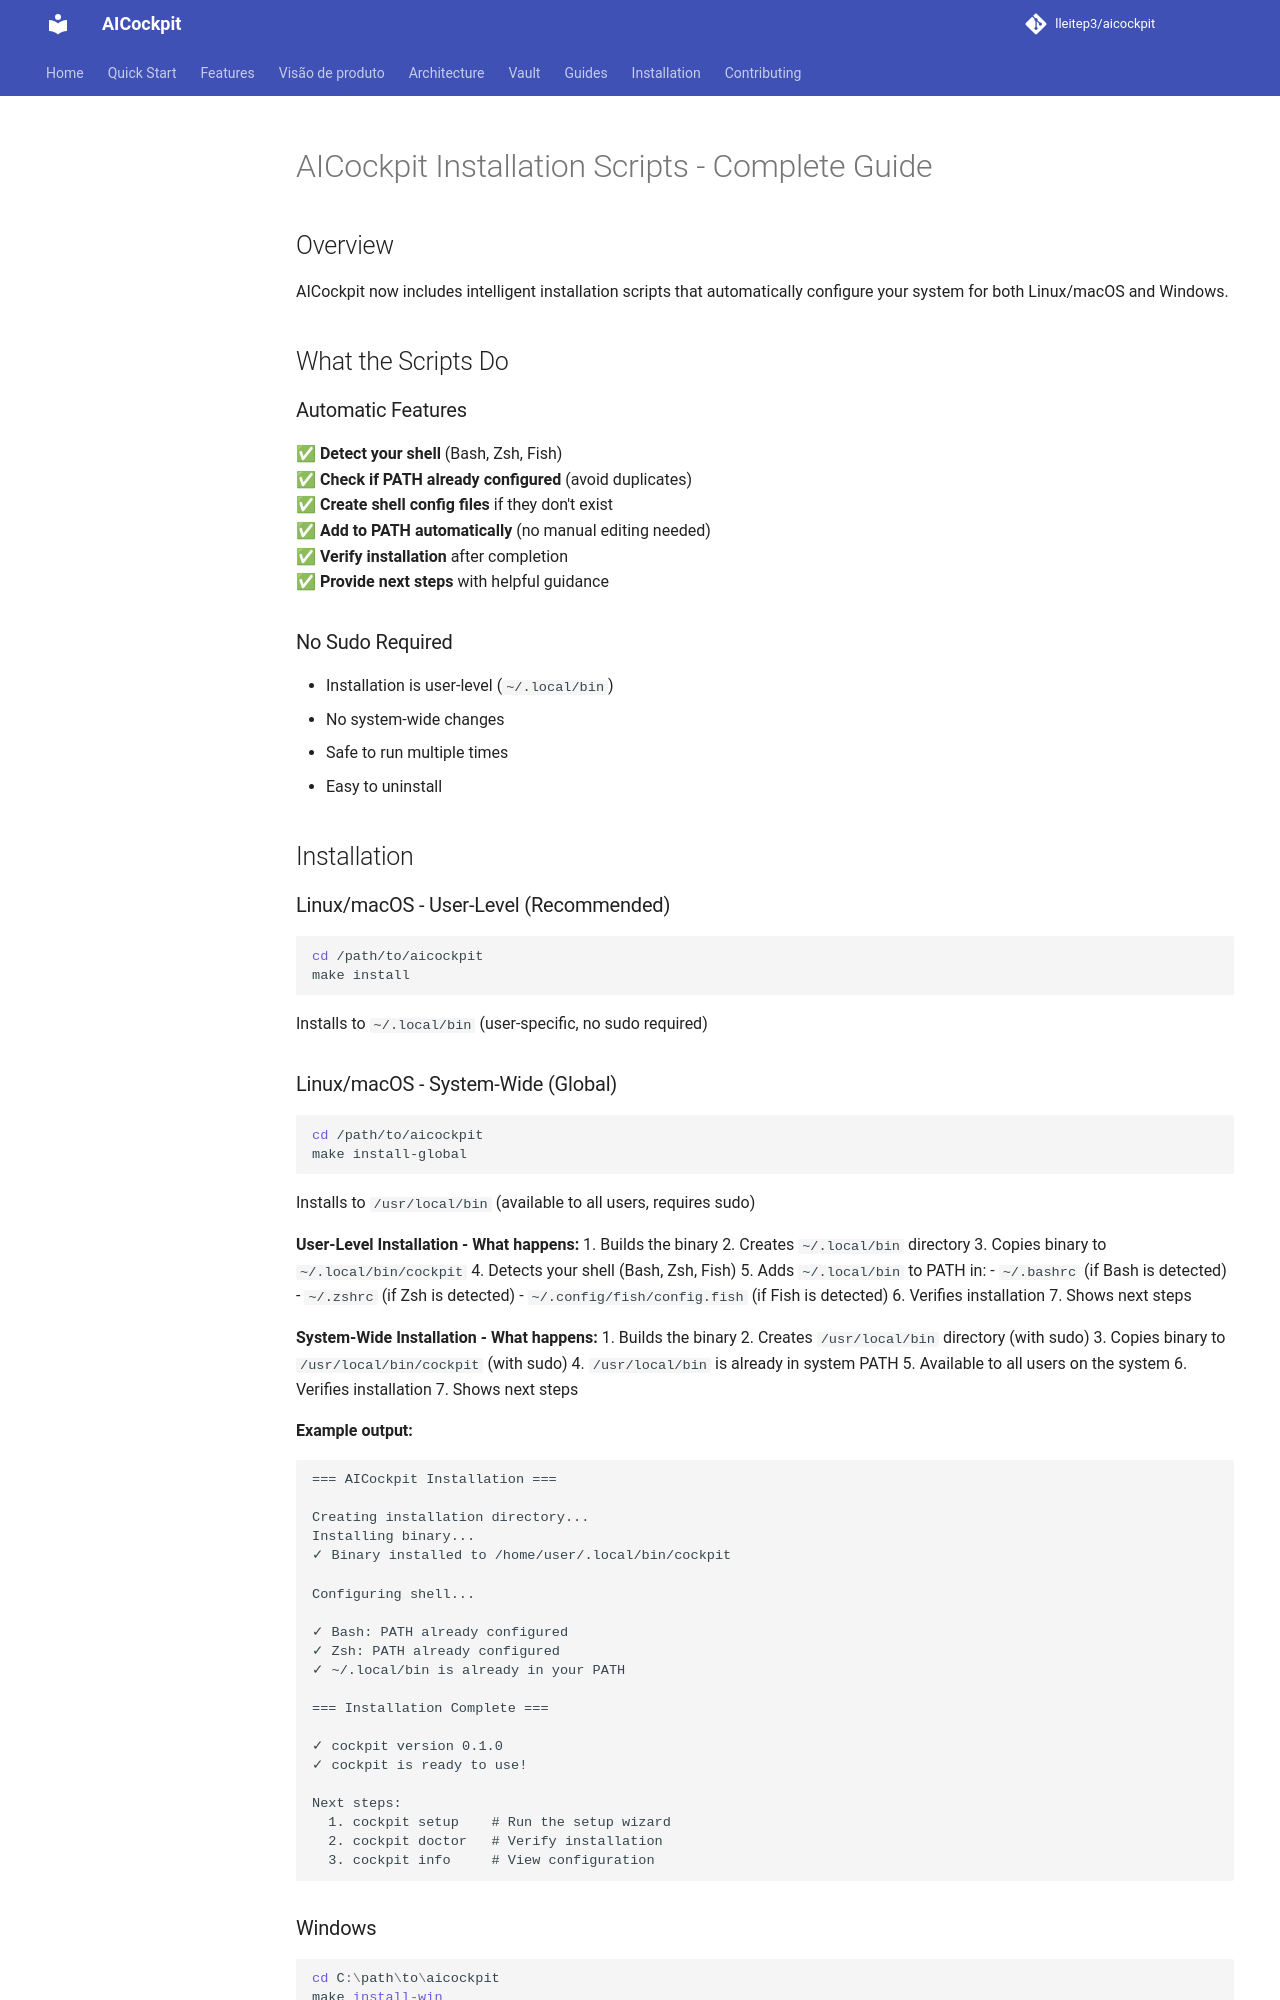

repository: lleitep3/aicockpit · page: installation/INSTALLATION_SCRIPTS/index.html · generator: mkdocs

# AICockpit Installation Scripts - Complete Guide

## Overview

AICockpit now includes intelligent installation scripts that automatically configure your system for both Linux/macOS and Windows.

## What the Scripts Do

### Automatic Features

✅ **Detect your shell** (Bash, Zsh, Fish)  
✅ **Check if PATH already configured** (avoid duplicates)  
✅ **Create shell config files** if they don't exist  
✅ **Add to PATH automatically** (no manual editing needed)  
✅ **Verify installation** after completion  
✅ **Provide next steps** with helpful guidance  

### No Sudo Required

- Installation is user-level (`~/.local/bin`)
- No system-wide changes
- Safe to run multiple times
- Easy to uninstall

## Installation

### Linux/macOS - User-Level (Recommended)

```bash
cd /path/to/aicockpit
make install
```

Installs to `~/.local/bin` (user-specific, no sudo required)
